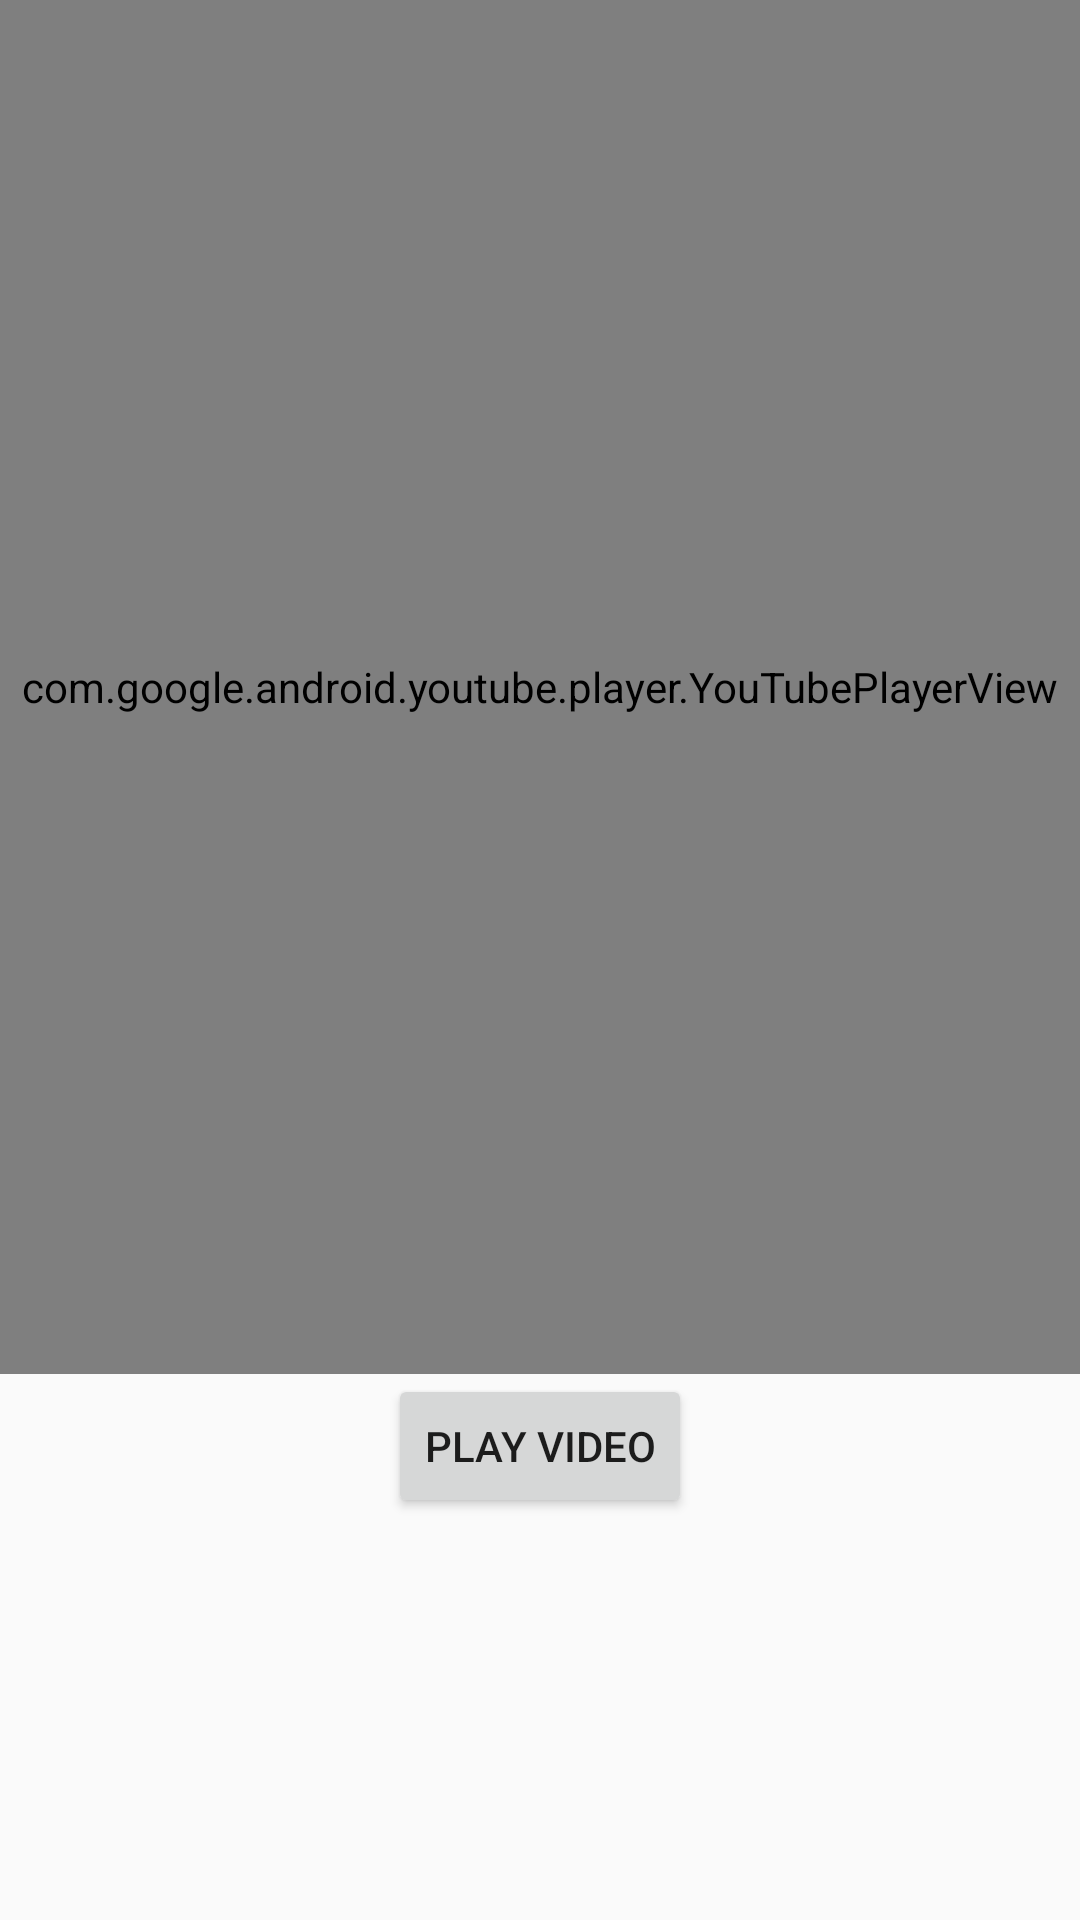

Android layout source for this screen:
<!-- AndroidManifest.xml: application theme AppTheme -->
<!-- res/layout/activity_video.xml -->
<?xml version="1.0" encoding="utf-8"?>
<RelativeLayout xmlns:android="http://schemas.android.com/apk/res/android"
    xmlns:tools="http://schemas.android.com/tools"
    android:layout_width="match_parent"
    android:layout_height="match_parent"
    tools:context=".Splash">



    <com.google.android.youtube.player.YouTubePlayerView
        android:layout_width="wrap_content"
        android:layout_height="wrap_content"
        android:id="@+id/viewtube"
        android:layout_alignParentTop="true"
        android:layout_alignParentLeft="true"
        android:layout_alignParentStart="true"
        android:layout_above="@+id/button1"
        android:layout_alignParentRight="true"
        android:layout_alignParentEnd="true" />
    <Button
        android:layout_width="wrap_content"
        android:layout_height="wrap_content"
        android:text="play Video"
        android:id="@+id/button1"
        android:layout_alignParentBottom="true"
        android:layout_centerHorizontal="true"
        android:layout_marginBottom="134dp" />
</RelativeLayout>
<!-- resources referenced by this layout -->
<resources>
  <style name="AppTheme" parent="Theme.AppCompat.Light.NoActionBar">
          
          <item name="colorPrimary">@color/black</item>
          <item name="colorPrimaryDark">@android:color/black</item>
      </style>
  <color name="black">#000</color>
</resources>
